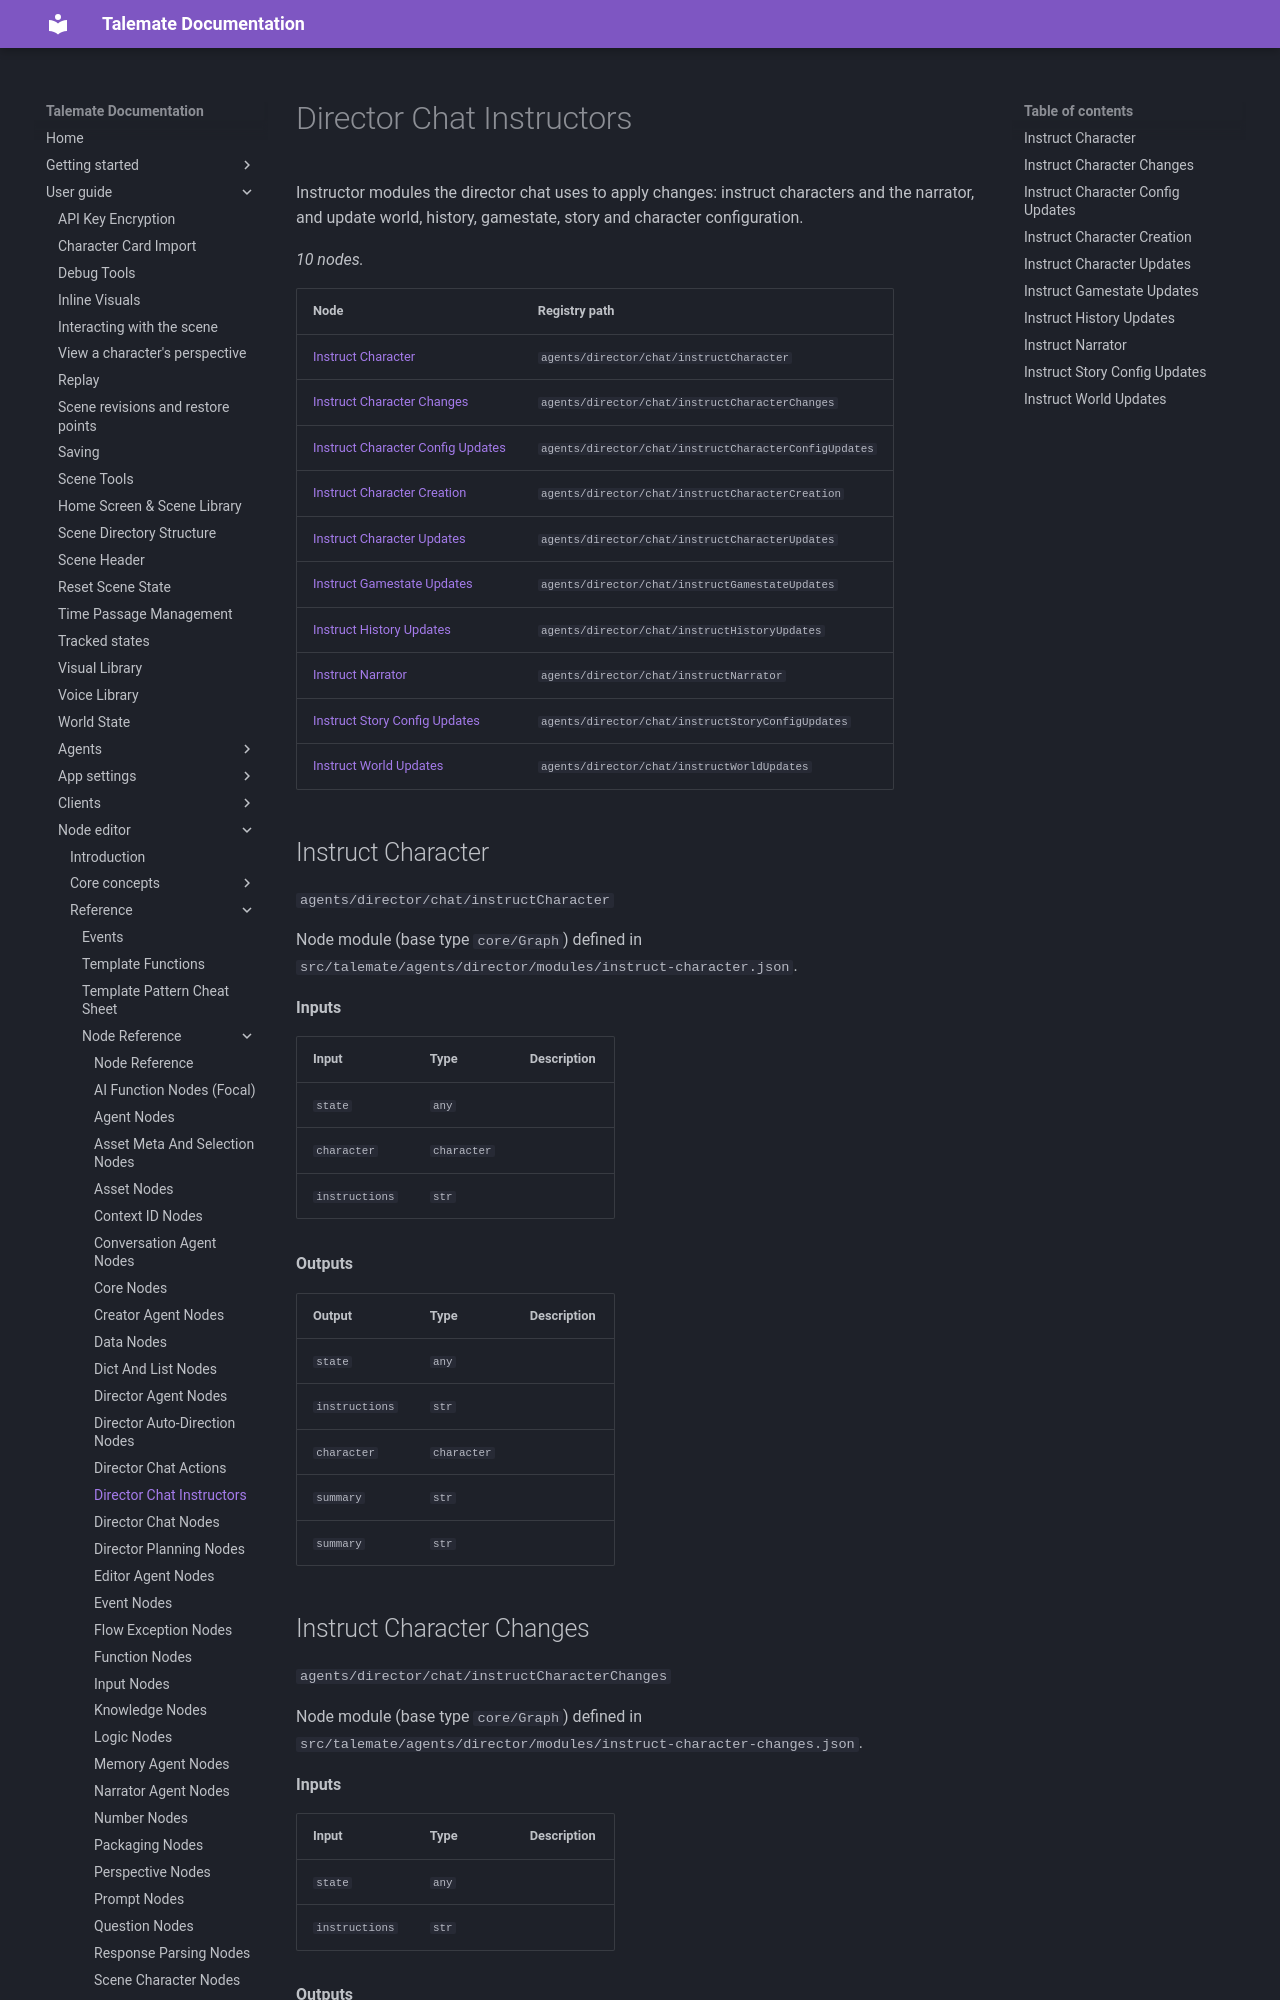

repository: vegu-ai/talemate · page: user-guide/node-editor/reference/nodes/agents-director-chat-instructors/index.html · generator: mkdocs

# Director Chat Instructors

Instructor modules the director chat uses to apply changes: instruct characters and the narrator, and update world, history, gamestate, story and character configuration.

<!-- glossary:generated - everything below this line is generated by `python -m talemate.game.engine.nodes.tools glossary --write` - do not edit -->


_10 nodes._

| Node | Registry path |
| --- | --- |
| [Instruct Character](#instruct-character) | `agents/director/chat/instructCharacter` |
| [Instruct Character Changes](#instruct-character-changes) | `agents/director/chat/instructCharacterChanges` |
| [Instruct Character Config Updates](#instruct-character-config-updates) | `agents/director/chat/instructCharacterConfigUpdates` |
| [Instruct Character Creation](#instruct-character-creation) | `agents/director/chat/instructCharacterCreation` |
| [Instruct Character Updates](#instruct-character-updates) | `agents/director/chat/instructCharacterUpdates` |
| [Instruct Gamestate Updates](#instruct-gamestate-updates) | `agents/director/chat/instructGamestateUpdates` |
| [Instruct History Updates](#instruct-history-updates) | `agents/director/chat/instructHistoryUpdates` |
| [Instruct Narrator](#instruct-narrator) | `agents/director/chat/instructNarrator` |
| [Instruct Story Config Updates](#instruct-story-config-updates) | `agents/director/chat/instructStoryConfigUpdates` |
| [Instruct World Updates](#instruct-world-updates) | `agents/director/chat/instructWorldUpdates` |
